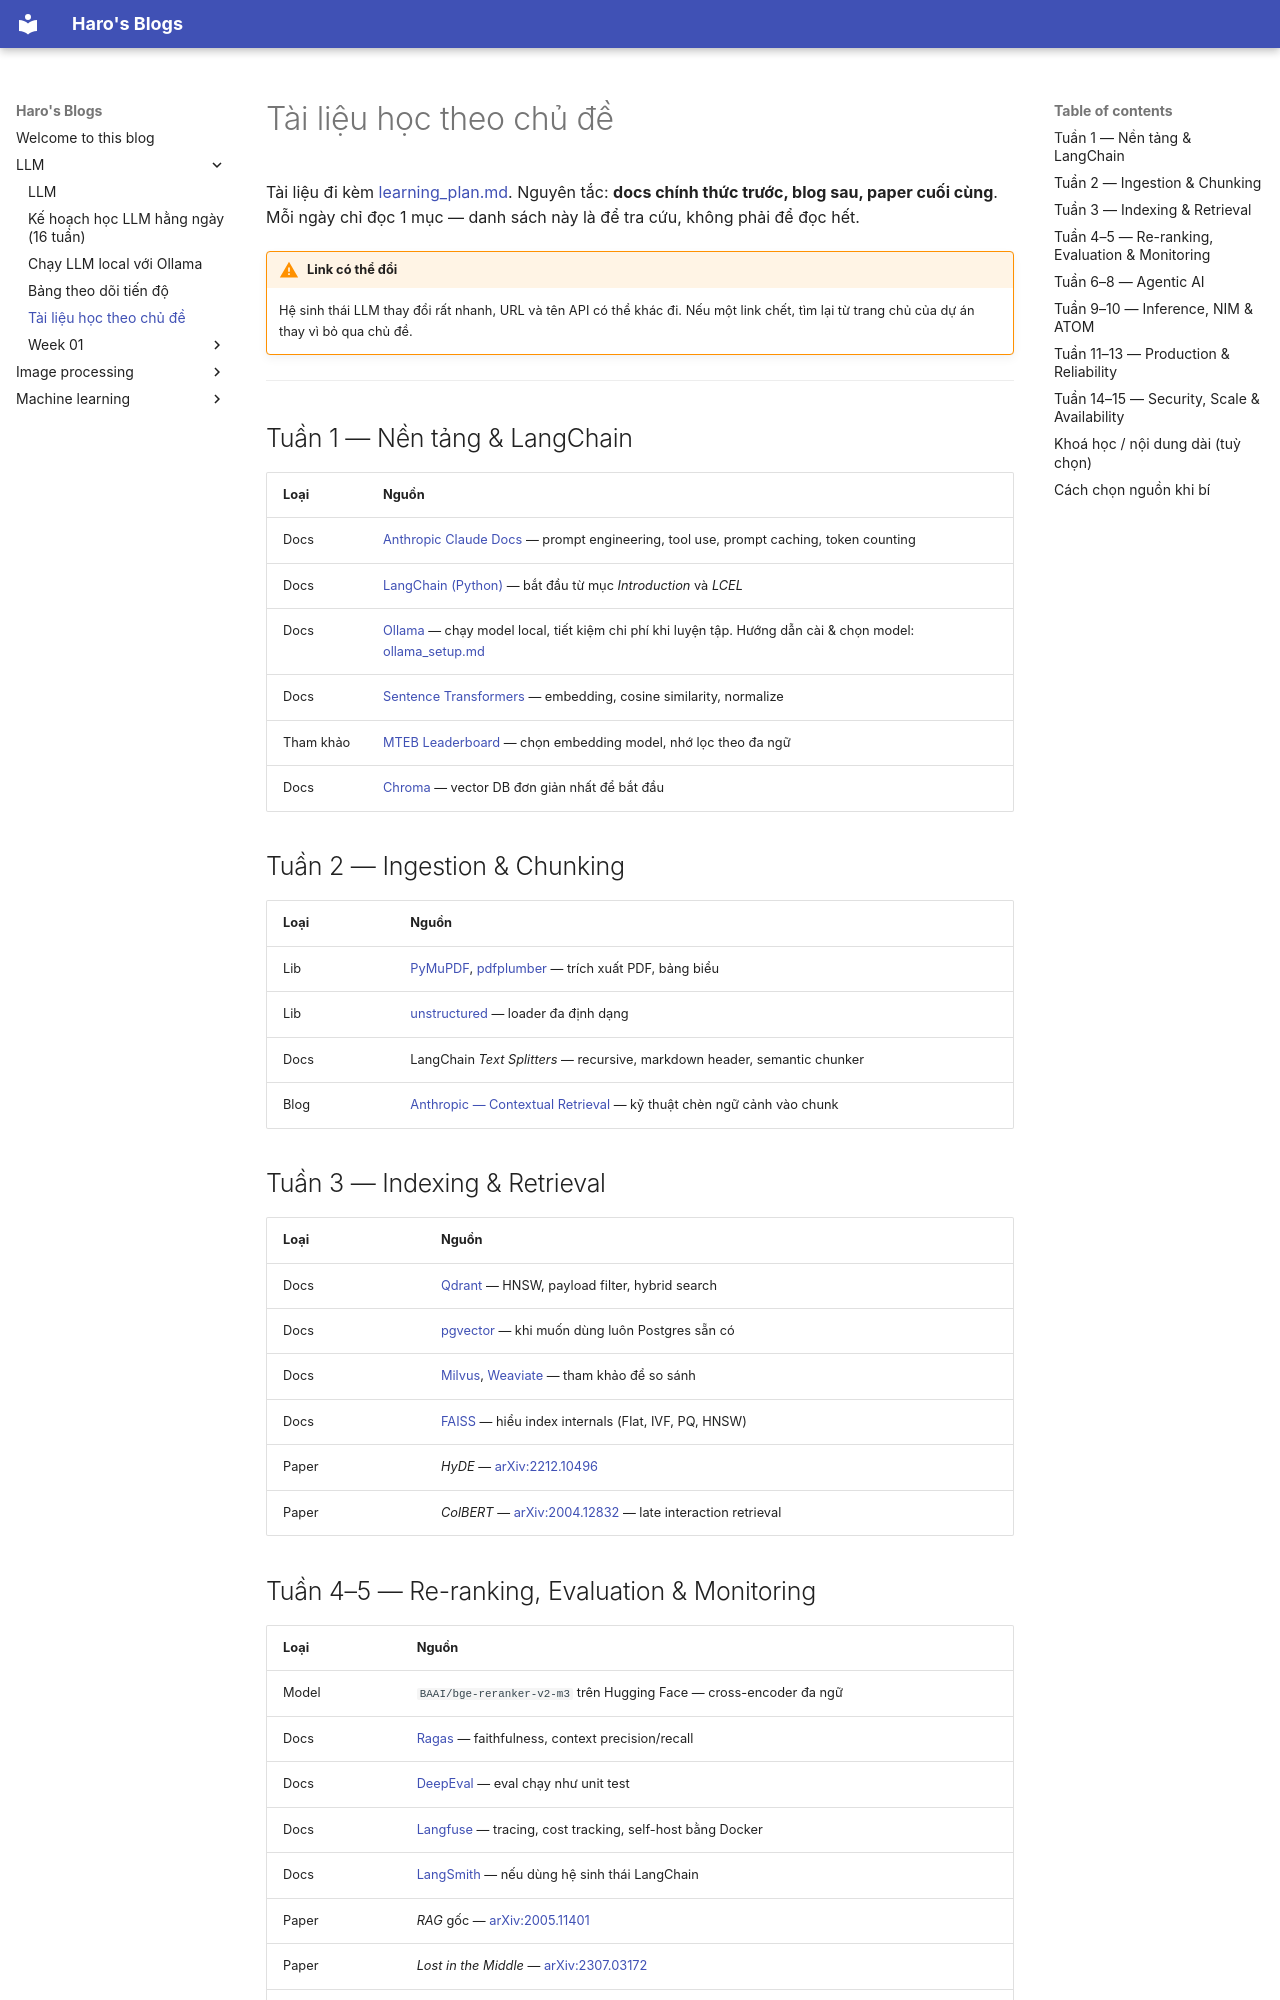

repository: duchao11280/ai-collection · page: LLM/resources.html · generator: mkdocs

# Tài liệu học theo chủ đề

Tài liệu đi kèm [learning_plan.md](learning_plan.md). Nguyên tắc: **docs chính thức trước, blog sau, paper cuối cùng**.
Mỗi ngày chỉ đọc 1 mục — danh sách này là để tra cứu, không phải để đọc hết.

!!! warning "Link có thể đổi"
    Hệ sinh thái LLM thay đổi rất nhanh, URL và tên API có thể khác đi. Nếu một link chết, tìm lại từ trang chủ của dự án thay vì bỏ qua chủ đề.

---

## Tuần 1 — Nền tảng & LangChain

| Loại | Nguồn |
|---|---|
| Docs | [Anthropic Claude Docs](https://docs.anthropic.com/) — prompt engineering, tool use, prompt caching, token counting |
| Docs | [LangChain (Python)](https://python.langchain.com/) — bắt đầu từ mục *Introduction* và *LCEL* |
| Docs | [Ollama](https://ollama.com/) — chạy model local, tiết kiệm chi phí khi luyện tập. Hướng dẫn cài & chọn model: [ollama_setup.md](ollama_setup.md) |
| Docs | [Sentence Transformers](https://sbert.net/) — embedding, cosine similarity, normalize |
| Tham khảo | [MTEB Leaderboard](https://huggingface.co/spaces/mteb/leaderboard) — chọn embedding model, nhớ lọc theo đa ngữ |
| Docs | [Chroma](https://docs.trychroma.com/) — vector DB đơn giản nhất để bắt đầu |

## Tuần 2 — Ingestion & Chunking

| Loại | Nguồn |
|---|---|
| Lib | [PyMuPDF](https://pymupdf.readthedocs.io/), [pdfplumber](https://github.com/jsvine/pdfplumber) — trích xuất PDF, bảng biểu |
| Lib | [unstructured](https://github.com/Unstructured-IO/unstructured) — loader đa định dạng |
| Docs | LangChain *Text Splitters* — recursive, markdown header, semantic chunker |
| Blog | [Anthropic — Contextual Retrieval](https://www.anthropic.com/news/contextual-retrieval) — kỹ thuật chèn ngữ cảnh vào chunk |

## Tuần 3 — Indexing & Retrieval

| Loại | Nguồn |
|---|---|
| Docs | [Qdrant](https://qdrant.tech/documentation/) — HNSW, payload filter, hybrid search |
| Docs | [pgvector](https://github.com/pgvector/pgvector) — khi muốn dùng luôn Postgres sẵn có |
| Docs | [Milvus](https://milvus.io/docs), [Weaviate](https://weaviate.io/developers/weaviate) — tham khảo để so sánh |
| Docs | [FAISS](https://faiss.ai/) — hiểu index internals (Flat, IVF, PQ, HNSW) |
| Paper | *HyDE* — [arXiv:2212.10496](https://arxiv.org/abs/2212.10496) |
| Paper | *ColBERT* — [arXiv:2004.12832](https://arxiv.org/abs/2004.12832) — late interaction retrieval |
